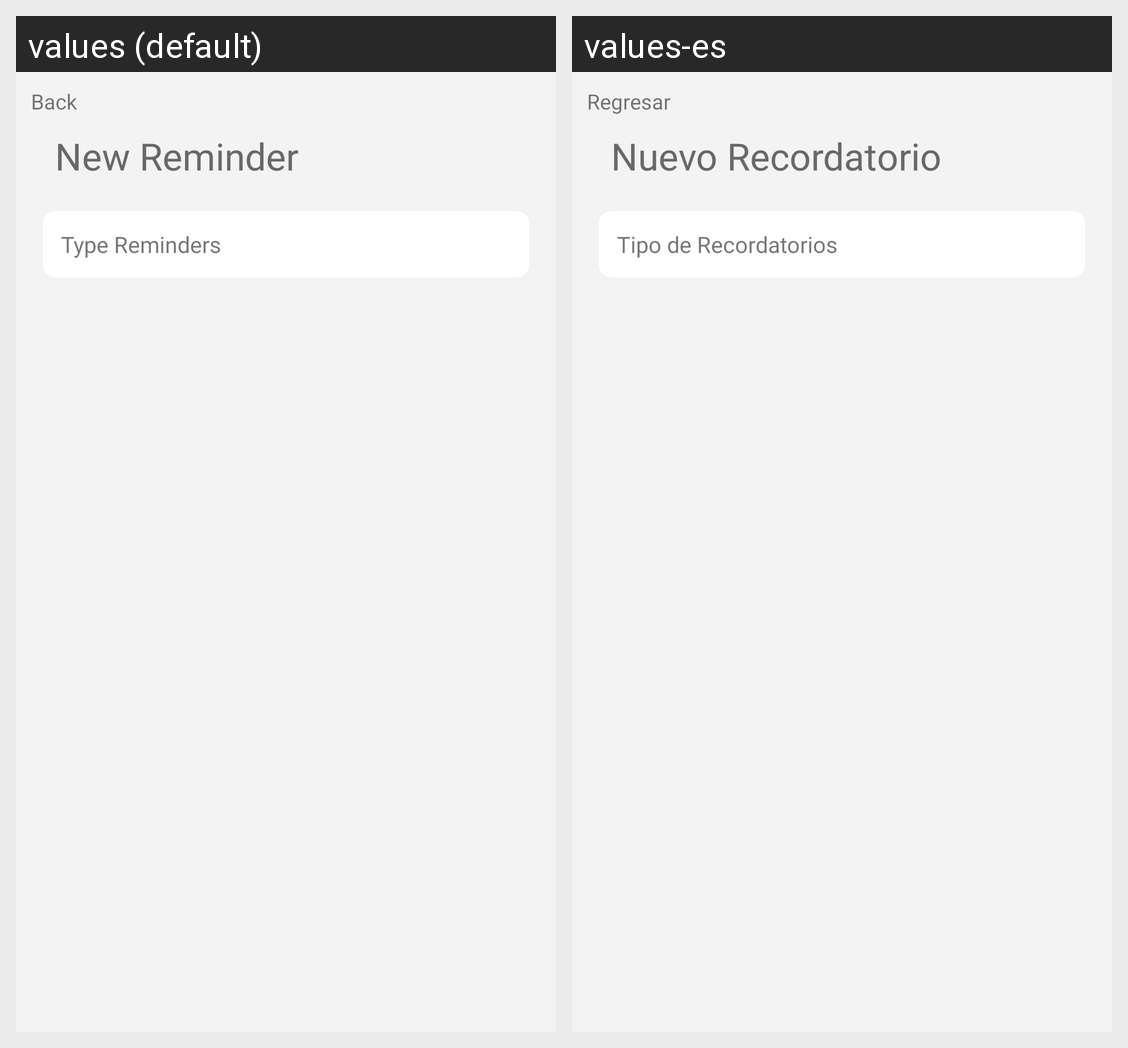

Locale-by-locale string values for the Android screen shown in this grid:
Android screen res/layout/reminders_edit_activity.xml rendered under 2 locales, left to right: values (default), values-es. Device: Nexus 5 (rendered at 1080×1920; each locale shown at half size, 540×960, under a caption strip naming it); theme Theme.SafelockSaving.
Strings drawn on this screen, with the default value and each locale's value (text and hints the layout hard-codes, and strings that could not be matched under every locale, appear in the picture but are not listed):

backText
  values: Back
  values-es: Regresar

newReminderText
  values: New Reminder
  values-es: Nuevo Recordatorio

typeRemindersText
  values: Type Reminders
  values-es: Tipo de Recordatorios
